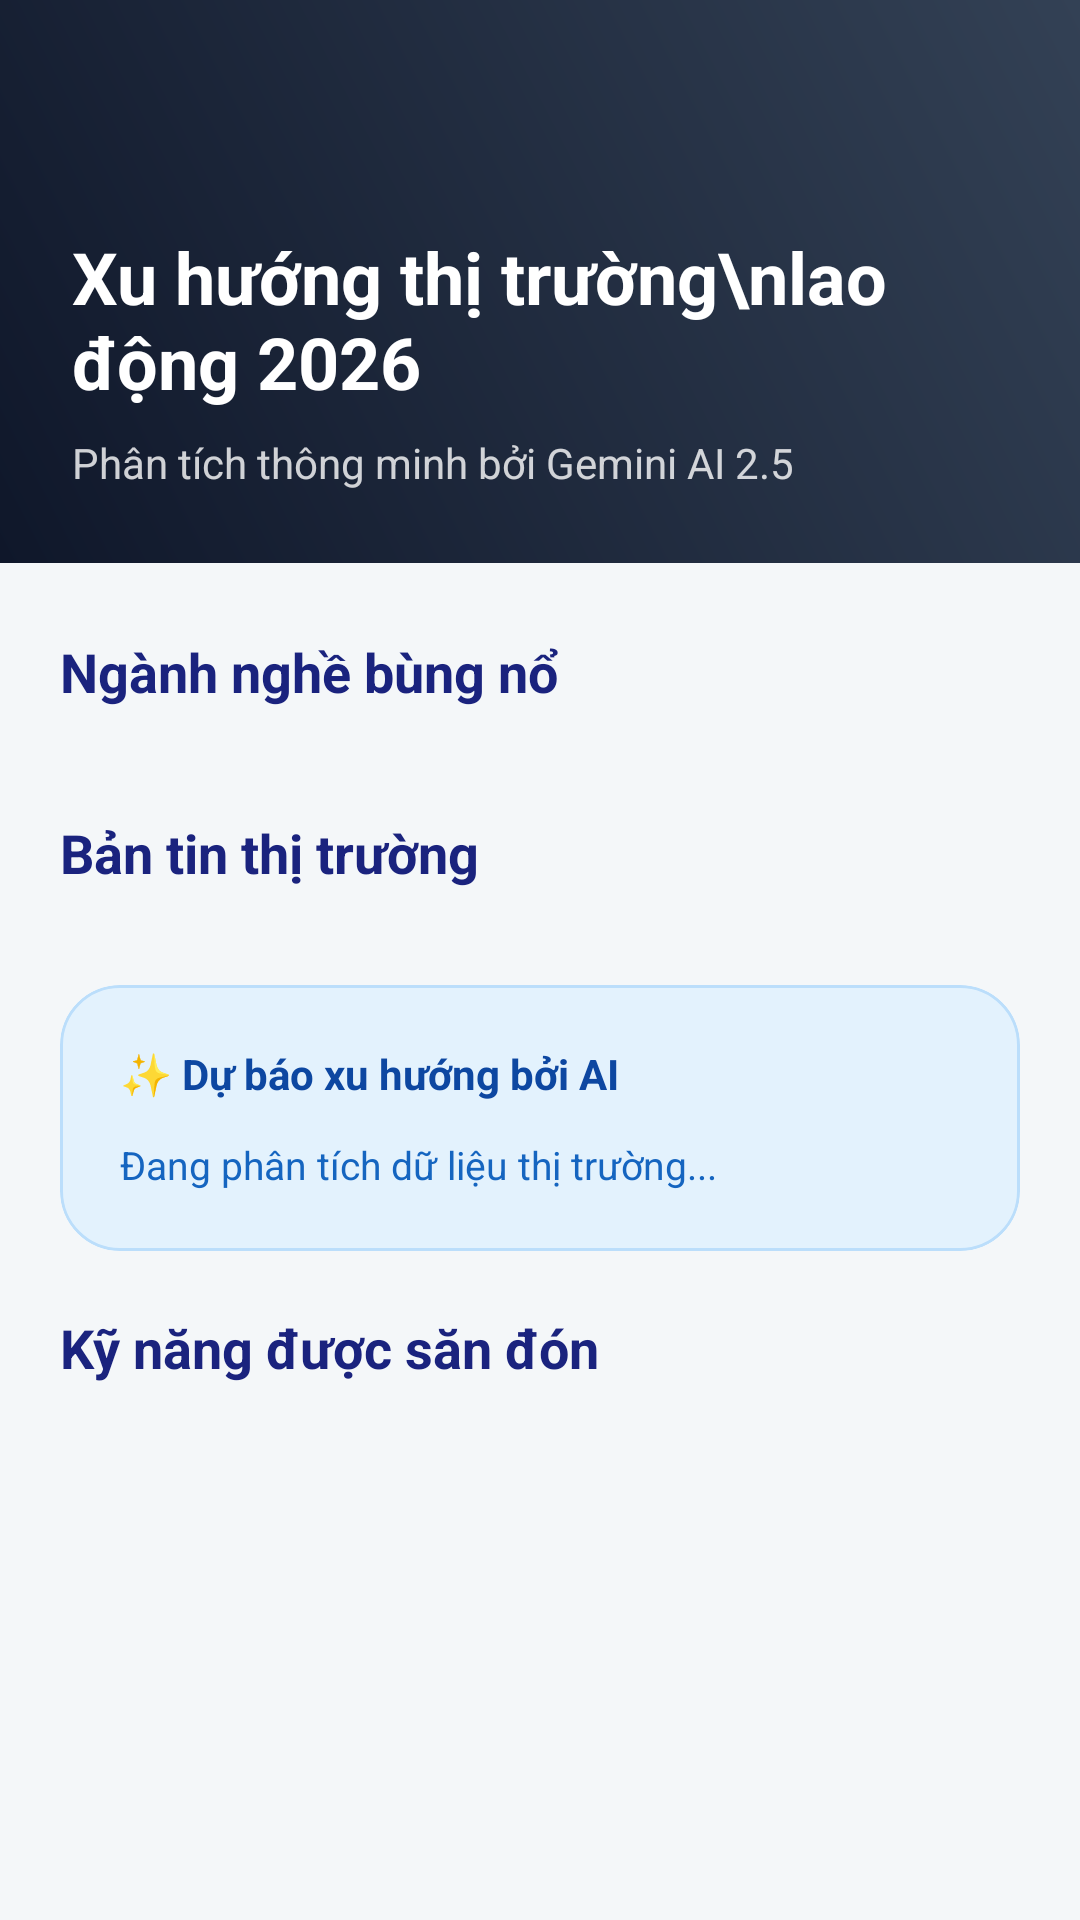

Layout XML and referenced resources for this Android screen:
<!-- AndroidManifest.xml: application theme AppTheme -->
<!-- res/layout/activity_trend.xml -->
<?xml version="1.0" encoding="utf-8"?>
<androidx.constraintlayout.widget.ConstraintLayout xmlns:android="http://schemas.android.com/apk/res/android"
    xmlns:app="http://schemas.android.com/apk/res-auto"
    xmlns:tools="http://schemas.android.com/tools"
    android:id="@+id/main"
    android:layout_width="match_parent"
    android:layout_height="match_parent"
    android:background="#F4F7F9"
    tools:context=".Trend">

    <androidx.core.widget.NestedScrollView
        android:layout_width="match_parent"
        android:layout_height="match_parent">

        <LinearLayout
            android:layout_width="match_parent"
            android:layout_height="wrap_content"
            android:orientation="vertical">

            
            <LinearLayout
                android:layout_width="match_parent"
                android:layout_height="wrap_content"
                android:background="@drawable/gradient_blue_bg"
                android:orientation="vertical"
                android:padding="24dp">

                <ImageButton
                    android:id="@+id/btnBackTrend"
                    android:layout_width="40dp"
                    android:layout_height="40dp"
                    android:layout_marginStart="-8dp"
                    android:background="?attr/selectableItemBackgroundBorderless"
                    android:contentDescription="Quay lại"
                    android:scaleType="centerInside"
                    android:src="@drawable/ic_back"
                    app:tint="#FFFFFF" />

                <TextView
                    android:layout_width="wrap_content"
                    android:layout_height="wrap_content"
                    android:layout_marginTop="12dp"
                    android:text="Xu hướng thị trường\nlao động 2026"
                    android:textColor="#FFFFFF"
                    android:textSize="24sp"
                    android:textStyle="bold" />

                <TextView
                    android:layout_width="wrap_content"
                    android:layout_height="wrap_content"
                    android:layout_marginTop="8dp"
                    android:text="Phân tích thông minh bởi Gemini AI 2.5"
                    android:textColor="#CCFFFFFF"
                    android:textSize="14sp" />
            </LinearLayout>

            
            <TextView
                android:layout_width="wrap_content"
                android:layout_height="wrap_content"
                android:layout_marginHorizontal="20dp"
                android:layout_marginTop="24dp"
                android:text="Ngành nghề bùng nổ"
                android:textColor="#1A237E"
                android:textSize="18sp"
                android:textStyle="bold" />

            <androidx.recyclerview.widget.RecyclerView
                android:id="@+id/rvTrendingCategories"
                android:layout_width="match_parent"
                android:layout_height="wrap_content"
                android:layout_marginTop="12dp"
                android:clipToPadding="false"
                android:orientation="horizontal"
                android:paddingHorizontal="12dp"
                app:layoutManager="androidx.recyclerview.widget.LinearLayoutManager"
                tools:listitem="@layout/item_jod_category_card" />

            
            <TextView
                android:layout_width="wrap_content"
                android:layout_height="wrap_content"
                android:layout_marginHorizontal="20dp"
                android:layout_marginTop="24dp"
                android:text="Bản tin thị trường"
                android:textColor="#1A237E"
                android:textSize="18sp"
                android:textStyle="bold" />

            <androidx.recyclerview.widget.RecyclerView
                android:id="@+id/rvLatestNews"
                android:layout_width="match_parent"
                android:layout_height="wrap_content"
                android:layout_marginTop="12dp"
                android:clipToPadding="false"
                android:orientation="horizontal"
                android:paddingHorizontal="12dp"
                app:layoutManager="androidx.recyclerview.widget.LinearLayoutManager"
                tools:listitem="@layout/item_news_card" />

            
            <com.google.android.material.card.MaterialCardView
                android:id="@+id/cardAiForecast"
                android:layout_width="match_parent"
                android:layout_height="wrap_content"
                android:layout_margin="20dp"
                app:cardBackgroundColor="#E3F2FD"
                app:cardCornerRadius="20dp"
                app:cardElevation="0dp"
                app:strokeWidth="1dp"
                app:strokeColor="#BBDEFB">

                <LinearLayout
                    android:layout_width="match_parent"
                    android:layout_height="wrap_content"
                    android:orientation="vertical"
                    android:padding="20dp">

                    <TextView
                        android:layout_width="wrap_content"
                        android:layout_height="wrap_content"
                        android:text="✨ Dự báo xu hướng bởi AI"
                        android:textColor="#0D47A1"
                        android:textStyle="bold" />

                    <TextView
                        android:id="@+id/tvAiForecast"
                        android:layout_width="match_parent"
                        android:layout_height="wrap_content"
                        android:layout_marginTop="12dp"
                        android:lineSpacingExtra="6dp"
                        android:text="Đang phân tích dữ liệu thị trường..."
                        android:textColor="#1565C0"
                        android:textSize="13sp" />
                </LinearLayout>
            </com.google.android.material.card.MaterialCardView>

            <TextView
                android:layout_width="wrap_content"
                android:layout_height="wrap_content"
                android:layout_marginHorizontal="20dp"
                android:text="Kỹ năng được săn đón"
                android:textColor="#1A237E"
                android:textSize="18sp"
                android:textStyle="bold" />

            <androidx.recyclerview.widget.RecyclerView
                android:id="@+id/rvTrendingSkills"
                android:layout_width="match_parent"
                android:layout_height="wrap_content"
                android:layout_marginTop="12dp"
                android:paddingHorizontal="12dp"
                android:nestedScrollingEnabled="false"
                app:layoutManager="androidx.recyclerview.widget.GridLayoutManager"
                app:spanCount="2"
                tools:listitem="@layout/item_skill_card" />

            <View
                android:layout_width="match_parent"
                android:layout_height="40dp" />

        </LinearLayout>
    </androidx.core.widget.NestedScrollView>

</androidx.constraintlayout.widget.ConstraintLayout>
<!-- res/layout/item_jod_category_card.xml (included above) -->
<?xml version="1.0" encoding="utf-8"?>
<com.google.android.material.card.MaterialCardView xmlns:android="http://schemas.android.com/apk/res/android"
    xmlns:app="http://schemas.android.com/apk/res-auto"
    xmlns:tools="http://schemas.android.com/tools"
    android:layout_width="match_parent"
    android:layout_height="wrap_content"
    android:layout_marginHorizontal="16dp"
    android:layout_marginVertical="8dp"
    app:cardBackgroundColor="@android:color/white"
    app:cardCornerRadius="16dp"
    app:cardElevation="2dp"
    app:strokeWidth="0dp">

    <LinearLayout
        android:layout_width="match_parent"
        android:layout_height="wrap_content"
        android:orientation="vertical"
        android:padding="16dp">

        <TextView
            android:id="@+id/tvCategoryTitle"
            android:layout_width="match_parent"
            android:layout_height="wrap_content"
            android:textColor="#1E293B"
            android:textSize="18sp"
            android:textStyle="bold"
            tools:text="Công nghệ thông tin" />

        <TextView
            android:id="@+id/tvCategoryDescription"
            android:layout_width="match_parent"
            android:layout_height="wrap_content"
            android:layout_marginTop="8dp"
            android:ellipsize="end"
            android:maxLines="2"
            android:textColor="#64748B"
            android:textSize="14sp"
            tools:text="Nghiên cứu về hệ thống máy tính, phát triển phần mềm và trí tuệ nhân tạo." />

        <LinearLayout
            android:id="@+id/layoutStats"
            android:layout_width="match_parent"
            android:layout_height="wrap_content"
            android:orientation="vertical"
            android:visibility="visible">

            <View
                android:layout_width="match_parent"
                android:layout_height="1dp"
                android:layout_marginVertical="12dp"
                android:background="#F1F5F9" />

            <LinearLayout
                android:layout_width="match_parent"
                android:layout_height="wrap_content"
                android:orientation="horizontal">

                <LinearLayout
                    android:layout_width="0dp"
                    android:layout_height="wrap_content"
                    android:layout_weight="1"
                    android:orientation="vertical">

                    <TextView
                        android:layout_width="wrap_content"
                        android:layout_height="wrap_content"
                        android:text="Vị trí tuyển"
                        android:textColor="#94A3B8"
                        android:textSize="11sp" />

                    <TextView
                        android:id="@+id/tvCategoryPositions"
                        android:layout_width="wrap_content"
                        android:layout_height="wrap_content"
                        android:textColor="#1E293B"
                        android:textSize="14sp"
                        android:textStyle="bold"
                        tools:text="1,240" />
                </LinearLayout>

                <LinearLayout
                    android:layout_width="0dp"
                    android:layout_height="wrap_content"
                    android:layout_weight="1"
                    android:orientation="vertical">

                    <TextView
                        android:layout_width="wrap_content"
                        android:layout_height="wrap_content"
                        android:text="Tăng trưởng"
                        android:textColor="#94A3B8"
                        android:textSize="11sp" />

                    <TextView
                        android:id="@+id/tvCategoryGrowth"
                        android:layout_width="wrap_content"
                        android:layout_height="wrap_content"
                        android:textColor="#10B981"
                        android:textSize="14sp"
                        android:textStyle="bold"
                        tools:text="▲ 12%" />
                </LinearLayout>

                <LinearLayout
                    android:layout_width="0dp"
                    android:layout_height="wrap_content"
                    android:layout_weight="1"
                    android:orientation="vertical">

                    <TextView
                        android:layout_width="wrap_content"
                        android:layout_height="wrap_content"
                        android:text="Lương (M)"
                        android:textColor="#94A3B8"
                        android:textSize="11sp" />

                    <TextView
                        android:id="@+id/tvCategorySalary"
                        android:layout_width="wrap_content"
                        android:layout_height="wrap_content"
                        android:textColor="#3B82F6"
                        android:textSize="14sp"
                        android:textStyle="bold"
                        tools:text="15 - 35" />
                </LinearLayout>
            </LinearLayout>
        </LinearLayout>

    </LinearLayout>
</com.google.android.material.card.MaterialCardView>
<!-- res/layout/item_news_card.xml (included above) -->
<?xml version="1.0" encoding="utf-8"?>
<com.google.android.material.card.MaterialCardView xmlns:android="http://schemas.android.com/apk/res/android"
    xmlns:app="http://schemas.android.com/apk/res-auto"
    android:layout_width="280dp"
    android:layout_height="wrap_content"
    android:layout_margin="8dp"
    app:cardCornerRadius="16dp"
    app:cardElevation="2dp"
    app:strokeWidth="0dp">

    <LinearLayout
        android:layout_width="match_parent"
        android:layout_height="wrap_content"
        android:orientation="vertical">

        <ImageView
            android:id="@+id/ivNewsImage"
            android:layout_width="match_parent"
            android:layout_height="140dp"
            android:scaleType="centerCrop"
            android:src="@drawable/background" />

        <LinearLayout
            android:layout_width="match_parent"
            android:layout_height="wrap_content"
            android:orientation="vertical"
            android:padding="12dp">

            <TextView
                android:id="@+id/tvNewsTag"
                android:layout_width="wrap_content"
                android:layout_height="wrap_content"
                android:background="@drawable/bottom_nav_background"
                android:backgroundTint="#FFF3E0"
                android:paddingHorizontal="8dp"
                android:paddingVertical="2dp"
                android:text="Xu hướng"
                android:textColor="#EF6C00"
                android:textSize="10sp"
                android:textStyle="bold" />

            <TextView
                android:id="@+id/tvNewsTitle"
                android:layout_width="match_parent"
                android:layout_height="wrap_content"
                android:layout_marginTop="8dp"
                android:ellipsize="end"
                android:maxLines="2"
                android:text="Tiêu đề bản tin thị trường lao động"
                android:textColor="#333333"
                android:textSize="14sp"
                android:textStyle="bold" />

            <TextView
                android:id="@+id/tvNewsSummary"
                android:layout_width="match_parent"
                android:layout_height="wrap_content"
                android:layout_marginTop="4dp"
                android:ellipsize="end"
                android:maxLines="2"
                android:text="Tóm tắt nội dung bản tin giúp người dùng nắm bắt nhanh..."
                android:textColor="#757575"
                android:textSize="12sp" />

        </LinearLayout>
    </LinearLayout>
</com.google.android.material.card.MaterialCardView>
<!-- res/layout/item_skill_card.xml (included above) -->
<?xml version="1.0" encoding="utf-8"?>
<com.google.android.material.card.MaterialCardView xmlns:android="http://schemas.android.com/apk/res/android"
    xmlns:app="http://schemas.android.com/apk/res-auto"
    android:layout_width="match_parent"
    android:layout_height="wrap_content"
    android:layout_margin="8dp"
    app:cardBackgroundColor="@android:color/white"
    app:cardCornerRadius="16dp"
    app:cardElevation="2dp"
    app:strokeWidth="0dp">

    <LinearLayout
        android:layout_width="match_parent"
        android:layout_height="wrap_content"
        android:orientation="vertical"
        android:padding="16dp">

        <TextView
            android:id="@+id/tvSkillName"
            android:layout_width="wrap_content"
            android:layout_height="wrap_content"
            android:text="Tư duy logic"
            android:textColor="#333333"
            android:textSize="15sp"
            android:textStyle="bold" />

        <TextView
            android:id="@+id/tvSkillType"
            android:layout_width="wrap_content"
            android:layout_height="wrap_content"
            android:layout_marginTop="4dp"
            android:background="@drawable/bottom_nav_background"
            android:backgroundTint="#F1F8E9"
            android:paddingHorizontal="8dp"
            android:paddingVertical="2dp"
            android:text="Kỹ năng cứng"
            android:textColor="#689F38"
            android:textSize="11sp" />

        <TextView
            android:id="@+id/tvSkillDescription"
            android:layout_width="match_parent"
            android:layout_height="wrap_content"
            android:layout_marginTop="8dp"
            android:ellipsize="end"
            android:maxLines="2"
            android:text="Khả năng phân tích và giải quyết vấn đề..."
            android:textColor="#888888"
            android:textSize="12sp" />

    </LinearLayout>
</com.google.android.material.card.MaterialCardView>
<!-- resources referenced by this layout -->
<resources>
  <!-- drawable bottom_nav_background (drawable) -->
  <?xml version="1.0" encoding="utf-8"?>
  <shape xmlns:android="http://schemas.android.com/apk/res/android">
      <solid android:color="#dcdde1" />
      <corners android:topLeftRadius="20dp"
          android:topRightRadius="20dp"
          android:bottomLeftRadius="20dp"
          android:bottomRightRadius="20dp" />
  </shape>
  <!-- drawable gradient_blue_bg (drawable) -->
  <shape xmlns:android="http://schemas.android.com/apk/res/android">
      <gradient
          android:startColor="#0F172A"
          android:endColor="#334155"
          android:angle="45"/>
  </shape>
  <!-- drawable ic_back (mipmap-anydpi-v26) -->
  <?xml version="1.0" encoding="utf-8"?>
  <adaptive-icon xmlns:android="http://schemas.android.com/apk/res/android">
      <background android:drawable="@drawable/ic_back_background"/>
      <foreground android:drawable="@drawable/ic_back_foreground"/>
      <monochrome android:drawable="@drawable/ic_back_foreground"/>
  </adaptive-icon>
  <style name="AppTheme" parent="AppTheme.Base" />
  <!-- drawable ic_back_foreground (drawable) -->
  <vector xmlns:android="http://schemas.android.com/apk/res/android"
      android:width="108dp"
      android:height="108dp"
      android:viewportWidth="960"
      android:viewportHeight="960"
      android:tint="#000000"
      android:autoMirrored="true">
    <group android:scaleX="0.58"
        android:scaleY="0.58"
        android:translateX="201.6"
        android:translateY="201.6">
      <path
          android:fillColor="@android:color/white"
          android:pathData="M313,520L537,744L480,800L160,480L480,160L537,216L313,440L800,440L800,520L313,520Z"/>
    </group>
  </vector>
  <style name="AppTheme.Base" parent="Theme.MaterialComponents.DayNight.NoActionBar">
          <item name="colorPrimary">@color/colorPrimary</item>
          <item name="colorPrimaryDark">@color/colorPrimaryDark</item>
          <item name="colorAccent">@color/colorAccent</item>
      </style>
  <!-- not gathered from this repository: default colours our renderer supplied (Android Studio template values) -->
  <color name="colorPrimary">#FF6200EE</color>
  <color name="colorPrimaryDark">#FF3700B3</color>
  <color name="colorAccent">#FF03DAC5</color>
</resources>
